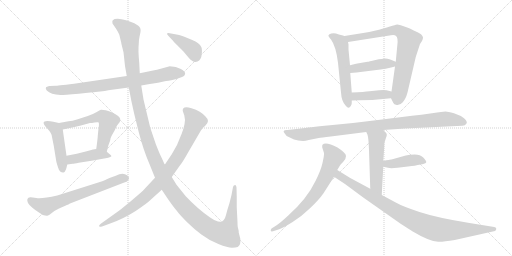
t = 0.00 s
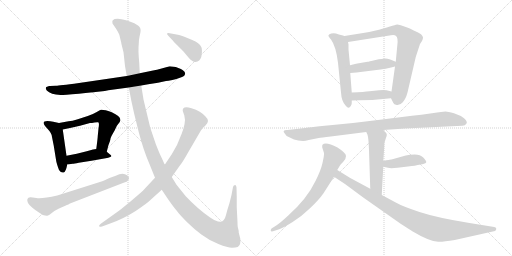
t = 2.71 s
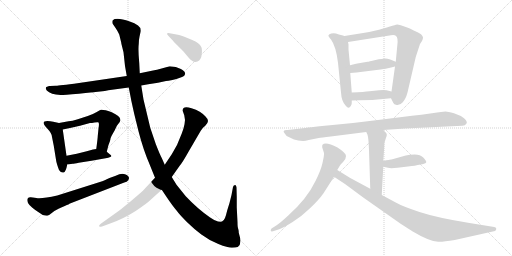
t = 5.42 s
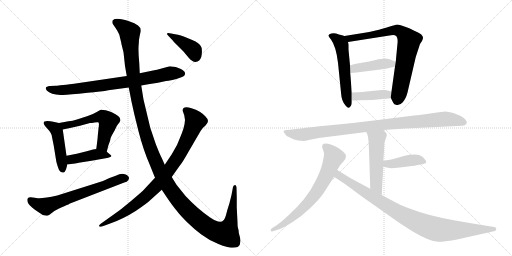
t = 8.13 s
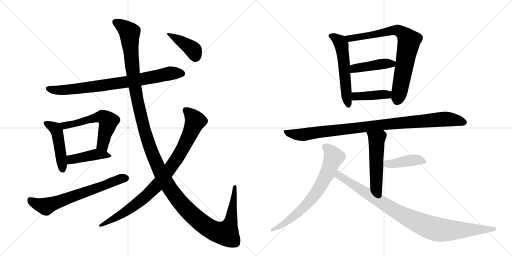
t = 10.84 s
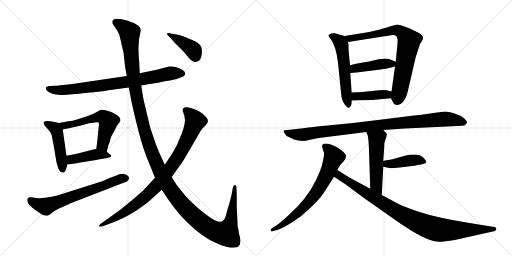
t = 13.55 s

The animated SVG that drew these frames (rendered in a browser with its animation timeline set to each time). Animation: 17 CSS @keyframes rules; one cycle of 13.55 s.

<svg version="1.1" viewBox="0 0 2048 1024" xmlns="http://www.w3.org/2000/svg">
  <g stroke="lightgray" stroke-dasharray="1,1" stroke-width="1" transform="scale(4, 4)">
    <line x1="0" y1="0" x2="256" y2="256"></line>
    <line x1="256" y1="0" x2="0" y2="256"></line>
    <line x1="128" y1="0" x2="128" y2="256"></line>
    <line x1="0" y1="128" x2="256" y2="128"></line>
    <line x1="256" y1="0" x2="512" y2="256"></line>
    <line x1="512" y1="0" x2="256" y2="256"></line>
    <line x1="384" y1="0" x2="384" y2="256"></line>
    <line x1="256" y1="128" x2="512" y2="128"></line>
  </g>
<g transform="scale(1, -1) translate(0, -850)">
   <style type="text/css">
    @keyframes keyframes0 {
      from {
       stroke: black;
       stroke-dashoffset: 799;
       stroke-width: 128;
       }
       72% {
       animation-timing-function: step-end;
       stroke: black;
       stroke-dashoffset: 0;
       stroke-width: 128;
       }
       to {
       stroke: black;
       stroke-width: 1024;
       }
       }
       #make-me-a-hanzi-animation-0 {
         animation: keyframes0 0.900228s both;
         animation-delay: 0.000000s;
         animation-timing-function: linear;
       }
    @keyframes keyframes1 {
      from {
       stroke: black;
       stroke-dashoffset: 462;
       stroke-width: 128;
       }
       60% {
       animation-timing-function: step-end;
       stroke: black;
       stroke-dashoffset: 0;
       stroke-width: 128;
       }
       to {
       stroke: black;
       stroke-width: 1024;
       }
       }
       #make-me-a-hanzi-animation-1 {
         animation: keyframes1 0.625977s both;
         animation-delay: 0.900228s;
         animation-timing-function: linear;
       }
    @keyframes keyframes2 {
      from {
       stroke: black;
       stroke-dashoffset: 576;
       stroke-width: 128;
       }
       65% {
       animation-timing-function: step-end;
       stroke: black;
       stroke-dashoffset: 0;
       stroke-width: 128;
       }
       to {
       stroke: black;
       stroke-width: 1024;
       }
       }
       #make-me-a-hanzi-animation-2 {
         animation: keyframes2 0.718750s both;
         animation-delay: 1.526204s;
         animation-timing-function: linear;
       }
    @keyframes keyframes3 {
      from {
       stroke: black;
       stroke-dashoffset: 424;
       stroke-width: 128;
       }
       58% {
       animation-timing-function: step-end;
       stroke: black;
       stroke-dashoffset: 0;
       stroke-width: 128;
       }
       to {
       stroke: black;
       stroke-width: 1024;
       }
       }
       #make-me-a-hanzi-animation-3 {
         animation: keyframes3 0.595052s both;
         animation-delay: 2.244954s;
         animation-timing-function: linear;
       }
    @keyframes keyframes4 {
      from {
       stroke: black;
       stroke-dashoffset: 659;
       stroke-width: 128;
       }
       68% {
       animation-timing-function: step-end;
       stroke: black;
       stroke-dashoffset: 0;
       stroke-width: 128;
       }
       to {
       stroke: black;
       stroke-width: 1024;
       }
       }
       #make-me-a-hanzi-animation-4 {
         animation: keyframes4 0.786296s both;
         animation-delay: 2.840007s;
         animation-timing-function: linear;
       }
    @keyframes keyframes5 {
      from {
       stroke: black;
       stroke-dashoffset: 1466;
       stroke-width: 128;
       }
       83% {
       animation-timing-function: step-end;
       stroke: black;
       stroke-dashoffset: 0;
       stroke-width: 128;
       }
       to {
       stroke: black;
       stroke-width: 1024;
       }
       }
       #make-me-a-hanzi-animation-5 {
         animation: keyframes5 1.443034s both;
         animation-delay: 3.626302s;
         animation-timing-function: linear;
       }
    @keyframes keyframes6 {
      from {
       stroke: black;
       stroke-dashoffset: 893;
       stroke-width: 128;
       }
       74% {
       animation-timing-function: step-end;
       stroke: black;
       stroke-dashoffset: 0;
       stroke-width: 128;
       }
       to {
       stroke: black;
       stroke-width: 1024;
       }
       }
       #make-me-a-hanzi-animation-6 {
         animation: keyframes6 0.976725s both;
         animation-delay: 5.069336s;
         animation-timing-function: linear;
       }
    @keyframes keyframes7 {
      from {
       stroke: black;
       stroke-dashoffset: 401;
       stroke-width: 128;
       }
       57% {
       animation-timing-function: step-end;
       stroke: black;
       stroke-dashoffset: 0;
       stroke-width: 128;
       }
       to {
       stroke: black;
       stroke-width: 1024;
       }
       }
       #make-me-a-hanzi-animation-7 {
         animation: keyframes7 0.576335s both;
         animation-delay: 6.046061s;
         animation-timing-function: linear;
       }
    @keyframes keyframes8 {
      from {
       stroke: black;
       stroke-dashoffset: 558;
       stroke-width: 128;
       }
       64% {
       animation-timing-function: step-end;
       stroke: black;
       stroke-dashoffset: 0;
       stroke-width: 128;
       }
       to {
       stroke: black;
       stroke-width: 1024;
       }
       }
       #make-me-a-hanzi-animation-8 {
         animation: keyframes8 0.704102s both;
         animation-delay: 6.622396s;
         animation-timing-function: linear;
       }
    @keyframes keyframes9 {
      from {
       stroke: black;
       stroke-dashoffset: 778;
       stroke-width: 128;
       }
       72% {
       animation-timing-function: step-end;
       stroke: black;
       stroke-dashoffset: 0;
       stroke-width: 128;
       }
       to {
       stroke: black;
       stroke-width: 1024;
       }
       }
       #make-me-a-hanzi-animation-9 {
         animation: keyframes9 0.883138s both;
         animation-delay: 7.326497s;
         animation-timing-function: linear;
       }
    @keyframes keyframes10 {
      from {
       stroke: black;
       stroke-dashoffset: 430;
       stroke-width: 128;
       }
       58% {
       animation-timing-function: step-end;
       stroke: black;
       stroke-dashoffset: 0;
       stroke-width: 128;
       }
       to {
       stroke: black;
       stroke-width: 1024;
       }
       }
       #make-me-a-hanzi-animation-10 {
         animation: keyframes10 0.599935s both;
         animation-delay: 8.209635s;
         animation-timing-function: linear;
       }
    @keyframes keyframes11 {
      from {
       stroke: black;
       stroke-dashoffset: 408;
       stroke-width: 128;
       }
       57% {
       animation-timing-function: step-end;
       stroke: black;
       stroke-dashoffset: 0;
       stroke-width: 128;
       }
       to {
       stroke: black;
       stroke-width: 1024;
       }
       }
       #make-me-a-hanzi-animation-11 {
         animation: keyframes11 0.582031s both;
         animation-delay: 8.809570s;
         animation-timing-function: linear;
       }
    @keyframes keyframes12 {
      from {
       stroke: black;
       stroke-dashoffset: 974;
       stroke-width: 128;
       }
       76% {
       animation-timing-function: step-end;
       stroke: black;
       stroke-dashoffset: 0;
       stroke-width: 128;
       }
       to {
       stroke: black;
       stroke-width: 1024;
       }
       }
       #make-me-a-hanzi-animation-12 {
         animation: keyframes12 1.042643s both;
         animation-delay: 9.391602s;
         animation-timing-function: linear;
       }
    @keyframes keyframes13 {
      from {
       stroke: black;
       stroke-dashoffset: 521;
       stroke-width: 128;
       }
       63% {
       animation-timing-function: step-end;
       stroke: black;
       stroke-dashoffset: 0;
       stroke-width: 128;
       }
       to {
       stroke: black;
       stroke-width: 1024;
       }
       }
       #make-me-a-hanzi-animation-13 {
         animation: keyframes13 0.673991s both;
         animation-delay: 10.434245s;
         animation-timing-function: linear;
       }
    @keyframes keyframes14 {
      from {
       stroke: black;
       stroke-dashoffset: 418;
       stroke-width: 128;
       }
       58% {
       animation-timing-function: step-end;
       stroke: black;
       stroke-dashoffset: 0;
       stroke-width: 128;
       }
       to {
       stroke: black;
       stroke-width: 1024;
       }
       }
       #make-me-a-hanzi-animation-14 {
         animation: keyframes14 0.590169s both;
         animation-delay: 11.108236s;
         animation-timing-function: linear;
       }
    @keyframes keyframes15 {
      from {
       stroke: black;
       stroke-dashoffset: 707;
       stroke-width: 128;
       }
       70% {
       animation-timing-function: step-end;
       stroke: black;
       stroke-dashoffset: 0;
       stroke-width: 128;
       }
       to {
       stroke: black;
       stroke-width: 1024;
       }
       }
       #make-me-a-hanzi-animation-15 {
         animation: keyframes15 0.825358s both;
         animation-delay: 11.698405s;
         animation-timing-function: linear;
       }
    @keyframes keyframes16 {
      from {
       stroke: black;
       stroke-dashoffset: 947;
       stroke-width: 128;
       }
       76% {
       animation-timing-function: step-end;
       stroke: black;
       stroke-dashoffset: 0;
       stroke-width: 128;
       }
       to {
       stroke: black;
       stroke-width: 1024;
       }
       }
       #make-me-a-hanzi-animation-16 {
         animation: keyframes16 1.020671s both;
         animation-delay: 12.523763s;
         animation-timing-function: linear;
       }
</style>
<path d="M 200 506 Q 198 506 196 506 L 194 505 Q 187 504 184 501 Q 181 496 187 488 Q 203 472 242 470 Q 256 470 315.5 475.5 Q 375 481 382 482 L 410 485 Q 417 485 433 489 L 515 500 L 565 508 L 593 513 L 632 519 L 664 526 Q 671 527 689.5 530.5 Q 708 534 717 538 Q 726 542 732.5 544.5 Q 739 547 740.5 555 Q 742 563 723.5 574 Q 705 585 679 585 L 639 574 Q 628 570 617 569 L 559 557 L 507 546 L 296 515 Q 225 507 223 507 L 200 506 Z" fill="lightgray"></path> 
<path d="M 236 358 L 213 363 Q 201 366 189 366 Q 160 366 189 336 Q 208 316 208 302 L 215 267 L 225 205 Q 227 194 236 170 Q 244 158 254 160 Q 263 161 269 192 L 266 227 L 251 332 C 248 355 248 355 236 358 Z" fill="lightgray"></path> 
<path d="M 427 243 L 434 270 L 440 286 Q 441 290 442 296 Q 443 302 459 329 Q 467 347 469 349 L 479 362 Q 482 370 481 373 Q 481 385 447 401 Q 437 406 423 409 Q 408 412 404 411 Q 399 410 387 402 Q 374 394 351 386 L 311 373 Q 288 366 274 365 L 236 358 C 206 353 222 326 251 332 L 280 338 L 320 347 L 360 358 Q 367 358 378 360 Q 388 362 393 361 Q 398 359 394 336 L 391 306 Q 391 299 385 254 C 381 224 419 214 427 243 Z" fill="lightgray"></path> 
<path d="M 366 207 L 428 218 Q 431 218 441 222 Q 451 225 439 233 L 427 243 C 409 258 409 258 385 254 L 372 252 L 347 245 L 307 235 L 266 227 C 237 221 239 188 269 192 L 291 195 Q 296 195 315 199 L 366 207 Z" fill="lightgray"></path> 
<path d="M 229 68 Q 167 54 145.5 58 Q 124 62 121 61 Q 103 59 112 38 Q 116 30 129.5 19 Q 143 8 150 4 L 171 -10 Q 183 -13 189 -12.5 Q 195 -12 207 -2 Q 219 8 236 16 L 259 26 Q 278 34 280 36 L 497 120 Q 508 121 513 129 Q 523 145 500 153 Q 486 159 463 147 L 438 138 Q 413 126 412 126 L 229 68 Z" fill="lightgray"></path> 
<path d="M 515 500 L 524 454 Q 524 452 537 394 L 554 325 Q 573 251 599 191 L 620 139 L 647 91 L 665 64 Q 692 24 707 7 Q 720 -11 748.5 -38.5 Q 777 -66 805.5 -88 Q 834 -110 873.5 -125.5 Q 913 -141 928 -140.5 Q 943 -140 951 -138 Q 965 -127 961 -104 L 955 -81 Q 955 -75 954 -70 L 951 -58 Q 950 -54 950 -39 L 947 20 L 947 62 L 946 100 Q 945 110 941 110 Q 934 110 932 102 L 926 70 L 918 38 L 909 9 Q 904 -12 900 -21.5 Q 896 -31 888 -36 Q 884 -37 872 -36 Q 857 -32 839 -19 Q 788 17 743 65 L 706 111 L 687 142 L 659 191 L 647 218 Q 639 233 623 274 L 601 339 L 574 452 L 565 508 L 559 557 L 557 598 Q 552 652 555 674 Q 555 690 558 703 L 562 722 Q 565 740 552 748.5 Q 539 757 519 764 Q 465 783 451 769 Q 448 765 450 756 L 463 737 Q 471 725 477 712 L 485 679 Q 485 676 487 669 L 494 641 L 500 586 L 507 546 L 515 500 Z" fill="lightgray"></path> 
<path d="M 620 139 L 578 94 Q 570 84 523 45.5 Q 476 7 473 5 L 403 -45 Q 395 -52 396 -55 Q 397 -58 408 -56 L 438 -45 Q 495 -24 541 5.5 Q 587 35 605 53 L 647 91 L 687 142 L 718 186 Q 730 200 754 243 L 803 327 Q 809 338 821 347 Q 832 358 832 366 Q 832 374 822 384 Q 804 406 766 417.5 Q 728 429 731 406 L 737 389 L 740 370 L 738 353 Q 735 337 727 316 L 708 270 L 687 233 L 659 191 L 620 139 Z" fill="lightgray"></path> 
<path d="M 679 717 Q 671 719 668 716 Q 667 713 674 706 L 692 687 Q 695 683 709 669 L 733 645 L 754 620 Q 773 597 790 604 Q 805 611 807 633 Q 809 655 805 662 Q 798 678 769 690 L 735 704 L 720 709 Q 711 712 706 712 L 679 717 Z" fill="lightgray"></path> 
<path d="M 1378 706 L 1368 709 Q 1355 712 1344 716 Q 1334 719 1325 716 Q 1316 713 1314 709 Q 1312 705 1324 692 Q 1344 665 1352 599 L 1364 480 Q 1366 444 1383 427 Q 1395 411 1403 426 Q 1407 432 1407 438 L 1407 448 L 1407 480 L 1401 558 L 1400 589 L 1394 652 L 1394 672 L 1392 682 C 1388 703 1388 703 1378 706 Z" fill="lightgray"></path> 
<path d="M 1564 457 L 1573 439 Q 1575 431 1587 430 Q 1600 428 1611 441 Q 1623 454 1630 480 L 1663 622 L 1680 674 L 1688 686 Q 1692 692 1692 701 Q 1690 708 1684 713 Q 1675 720 1655 728 Q 1638 737 1626 741 L 1606 748 Q 1591 752 1589 752 Q 1587 752 1516 731 Q 1470 719 1434 715 Q 1399 710 1378 706 C 1348 701 1362 677 1392 682 L 1564 709 Q 1579 711 1583 707 Q 1594 700 1589 666 L 1583 603 L 1580 584 L 1566 484 C 1563 460 1563 460 1564 457 Z" fill="lightgray"></path> 
<path d="M 1583 603 L 1561 612 Q 1550 616 1540 616 Q 1530 616 1502 610 Q 1474 603 1470 603 L 1424 595 L 1400 589 C 1371 582 1371 556 1401 558 L 1426 560 L 1522 572 Q 1548 576 1556 578 L 1580 584 C 1609 591 1611 592 1583 603 Z" fill="lightgray"></path> 
<path d="M 1489 450 L 1564 457 C 1594 460 1595 477 1566 484 L 1546 489 Q 1538 491 1516 489 L 1478 485 Q 1458 482 1407 480 C 1377 479 1377 447 1407 448 L 1438 449 L 1489 450 Z" fill="lightgray"></path> 
<path d="M 1620 336 L 1849 347 Q 1861 347 1866 356 Q 1871 364 1856 377 Q 1841 389 1816 397 Q 1791 404 1782 404 Q 1773 404 1728 397 Q 1683 390 1648 387 L 1512 370 Q 1412 357 1320 349 Q 1229 340 1204 336 L 1150 330 Q 1126 331 1139 316 Q 1143 307 1155 302 L 1176 292 L 1193 288 L 1212 286 Q 1222 286 1235 290 L 1275 298 Q 1284 300 1323 304 L 1465 322 L 1533 330 L 1620 336 Z" fill="lightgray"></path> 
<path d="M 1465 322 L 1470 311 Q 1474 300 1476 250 L 1481 95 C 1482 65 1525 40 1527 70 L 1533 183 L 1533 206 L 1537 262 Q 1537 278 1538 280 L 1544 299 Q 1548 307 1547 313 Q 1546 318 1533 330 C 1512 351 1453 349 1465 322 Z" fill="lightgray"></path> 
<path d="M 1533 183 L 1552 179 Q 1562 176 1590 179 L 1632 184 Q 1666 188 1671 190 L 1689 193 Q 1705 196 1705 202 Q 1705 207 1693 220 Q 1681 232 1659 232 Q 1638 232 1623 228 L 1566 212 Q 1562 213 1533 206 C 1504 199 1504 189 1533 183 Z" fill="lightgray"></path> 
<path d="M 1349 170 L 1361 190 Q 1362 192 1373 203 Q 1384 213 1384 226 Q 1384 238 1350 260 Q 1303 284 1290 271 Q 1288 269 1289 260 L 1296 238 Q 1297 229 1290 198 Q 1283 167 1262 126 Q 1228 55 1153 -12 Q 1123 -40 1105 -52 L 1086 -64 Q 1082 -69 1083 -73 Q 1084 -77 1092 -75 L 1117 -67 Q 1133 -61 1169 -39 Q 1205 -17 1240 17 Q 1276 51 1294 77 L 1336 143 L 1349 170 Z" fill="lightgray"></path> 
<path d="M 1481 95 L 1401 138 L 1349 170 C 1323 186 1311 160 1336 143 L 1380 114 L 1453 60 L 1604 -46 L 1651 -76 Q 1716 -115 1753 -117 Q 1771 -118 1819 -110 L 1980 -74 Q 1984 -72 1985 -66 Q 1987 -60 1977 -58 L 1878 -42 Q 1748 -21 1678 2 Q 1609 25 1583 40 L 1527 70 L 1481 95 Z" fill="lightgray"></path> 
      <clipPath id="make-me-a-hanzi-clip-0">
      <path d="M 200 506 Q 198 506 196 506 L 194 505 Q 187 504 184 501 Q 181 496 187 488 Q 203 472 242 470 Q 256 470 315.5 475.5 Q 375 481 382 482 L 410 485 Q 417 485 433 489 L 515 500 L 565 508 L 593 513 L 632 519 L 664 526 Q 671 527 689.5 530.5 Q 708 534 717 538 Q 726 542 732.5 544.5 Q 739 547 740.5 555 Q 742 563 723.5 574 Q 705 585 679 585 L 639 574 Q 628 570 617 569 L 559 557 L 507 546 L 296 515 Q 225 507 223 507 L 200 506 Z" fill="lightgray"></path>
      </clipPath>
      <path clip-path="url(#make-me-a-hanzi-clip-0)" d="M 192 496 L 233 489 L 303 494 L 530 526 L 685 558 L 729 555 " fill="none" id="make-me-a-hanzi-animation-0" stroke-dasharray="671 1342" stroke-linecap="round"></path>

      <clipPath id="make-me-a-hanzi-clip-1">
      <path d="M 236 358 L 213 363 Q 201 366 189 366 Q 160 366 189 336 Q 208 316 208 302 L 215 267 L 225 205 Q 227 194 236 170 Q 244 158 254 160 Q 263 161 269 192 L 266 227 L 251 332 C 248 355 248 355 236 358 Z" fill="lightgray"></path>
      </clipPath>
      <path clip-path="url(#make-me-a-hanzi-clip-1)" d="M 188 351 L 221 336 L 229 321 L 251 170 " fill="none" id="make-me-a-hanzi-animation-1" stroke-dasharray="334 668" stroke-linecap="round"></path>

      <clipPath id="make-me-a-hanzi-clip-2">
      <path d="M 427 243 L 434 270 L 440 286 Q 441 290 442 296 Q 443 302 459 329 Q 467 347 469 349 L 479 362 Q 482 370 481 373 Q 481 385 447 401 Q 437 406 423 409 Q 408 412 404 411 Q 399 410 387 402 Q 374 394 351 386 L 311 373 Q 288 366 274 365 L 236 358 C 206 353 222 326 251 332 L 280 338 L 320 347 L 360 358 Q 367 358 378 360 Q 388 362 393 361 Q 398 359 394 336 L 391 306 Q 391 299 385 254 C 381 224 419 214 427 243 Z" fill="lightgray"></path>
      </clipPath>
      <path clip-path="url(#make-me-a-hanzi-clip-2)" d="M 243 354 L 258 348 L 284 352 L 405 384 L 421 377 L 433 365 L 411 279 L 422 252 " fill="none" id="make-me-a-hanzi-animation-2" stroke-dasharray="448 896" stroke-linecap="round"></path>

      <clipPath id="make-me-a-hanzi-clip-3">
      <path d="M 366 207 L 428 218 Q 431 218 441 222 Q 451 225 439 233 L 427 243 C 409 258 409 258 385 254 L 372 252 L 347 245 L 307 235 L 266 227 C 237 221 239 188 269 192 L 291 195 Q 296 195 315 199 L 366 207 Z" fill="lightgray"></path>
      </clipPath>
      <path clip-path="url(#make-me-a-hanzi-clip-3)" d="M 274 198 L 290 214 L 382 232 L 433 226 " fill="none" id="make-me-a-hanzi-animation-3" stroke-dasharray="296 592" stroke-linecap="round"></path>

      <clipPath id="make-me-a-hanzi-clip-4">
      <path d="M 229 68 Q 167 54 145.5 58 Q 124 62 121 61 Q 103 59 112 38 Q 116 30 129.5 19 Q 143 8 150 4 L 171 -10 Q 183 -13 189 -12.5 Q 195 -12 207 -2 Q 219 8 236 16 L 259 26 Q 278 34 280 36 L 497 120 Q 508 121 513 129 Q 523 145 500 153 Q 486 159 463 147 L 438 138 Q 413 126 412 126 L 229 68 Z" fill="lightgray"></path>
      </clipPath>
      <path clip-path="url(#make-me-a-hanzi-clip-4)" d="M 121 48 L 183 24 L 500 138 " fill="none" id="make-me-a-hanzi-animation-4" stroke-dasharray="531 1062" stroke-linecap="round"></path>

      <clipPath id="make-me-a-hanzi-clip-5">
      <path d="M 515 500 L 524 454 Q 524 452 537 394 L 554 325 Q 573 251 599 191 L 620 139 L 647 91 L 665 64 Q 692 24 707 7 Q 720 -11 748.5 -38.5 Q 777 -66 805.5 -88 Q 834 -110 873.5 -125.5 Q 913 -141 928 -140.5 Q 943 -140 951 -138 Q 965 -127 961 -104 L 955 -81 Q 955 -75 954 -70 L 951 -58 Q 950 -54 950 -39 L 947 20 L 947 62 L 946 100 Q 945 110 941 110 Q 934 110 932 102 L 926 70 L 918 38 L 909 9 Q 904 -12 900 -21.5 Q 896 -31 888 -36 Q 884 -37 872 -36 Q 857 -32 839 -19 Q 788 17 743 65 L 706 111 L 687 142 L 659 191 L 647 218 Q 639 233 623 274 L 601 339 L 574 452 L 565 508 L 559 557 L 557 598 Q 552 652 555 674 Q 555 690 558 703 L 562 722 Q 565 740 552 748.5 Q 539 757 519 764 Q 465 783 451 769 Q 448 765 450 756 L 463 737 Q 471 725 477 712 L 485 679 Q 485 676 487 669 L 494 641 L 500 586 L 507 546 L 515 500 Z" fill="lightgray"></path>
      </clipPath>
      <path clip-path="url(#make-me-a-hanzi-clip-5)" d="M 460 762 L 500 738 L 518 716 L 536 527 L 572 351 L 615 221 L 638 169 L 687 85 L 754 4 L 812 -46 L 856 -73 L 905 -84 L 924 -33 L 939 103 " fill="none" id="make-me-a-hanzi-animation-5" stroke-dasharray="1338 2676" stroke-linecap="round"></path>

      <clipPath id="make-me-a-hanzi-clip-6">
      <path d="M 620 139 L 578 94 Q 570 84 523 45.5 Q 476 7 473 5 L 403 -45 Q 395 -52 396 -55 Q 397 -58 408 -56 L 438 -45 Q 495 -24 541 5.5 Q 587 35 605 53 L 647 91 L 687 142 L 718 186 Q 730 200 754 243 L 803 327 Q 809 338 821 347 Q 832 358 832 366 Q 832 374 822 384 Q 804 406 766 417.5 Q 728 429 731 406 L 737 389 L 740 370 L 738 353 Q 735 337 727 316 L 708 270 L 687 233 L 659 191 L 620 139 Z" fill="lightgray"></path>
      </clipPath>
      <path clip-path="url(#make-me-a-hanzi-clip-6)" d="M 743 409 L 781 366 L 727 248 L 655 142 L 594 75 L 538 28 L 402 -52 " fill="none" id="make-me-a-hanzi-animation-6" stroke-dasharray="765 1530" stroke-linecap="round"></path>

      <clipPath id="make-me-a-hanzi-clip-7">
      <path d="M 679 717 Q 671 719 668 716 Q 667 713 674 706 L 692 687 Q 695 683 709 669 L 733 645 L 754 620 Q 773 597 790 604 Q 805 611 807 633 Q 809 655 805 662 Q 798 678 769 690 L 735 704 L 720 709 Q 711 712 706 712 L 679 717 Z" fill="lightgray"></path>
      </clipPath>
      <path clip-path="url(#make-me-a-hanzi-clip-7)" d="M 674 713 L 764 658 L 774 649 L 782 624 " fill="none" id="make-me-a-hanzi-animation-7" stroke-dasharray="273 546" stroke-linecap="round"></path>

      <clipPath id="make-me-a-hanzi-clip-8">
      <path d="M 1378 706 L 1368 709 Q 1355 712 1344 716 Q 1334 719 1325 716 Q 1316 713 1314 709 Q 1312 705 1324 692 Q 1344 665 1352 599 L 1364 480 Q 1366 444 1383 427 Q 1395 411 1403 426 Q 1407 432 1407 438 L 1407 448 L 1407 480 L 1401 558 L 1400 589 L 1394 652 L 1394 672 L 1392 682 C 1388 703 1388 703 1378 706 Z" fill="lightgray"></path>
      </clipPath>
      <path clip-path="url(#make-me-a-hanzi-clip-8)" d="M 1323 708 L 1356 687 L 1366 672 L 1393 429 " fill="none" id="make-me-a-hanzi-animation-8" stroke-dasharray="430 860" stroke-linecap="round"></path>

      <clipPath id="make-me-a-hanzi-clip-9">
      <path d="M 1564 457 L 1573 439 Q 1575 431 1587 430 Q 1600 428 1611 441 Q 1623 454 1630 480 L 1663 622 L 1680 674 L 1688 686 Q 1692 692 1692 701 Q 1690 708 1684 713 Q 1675 720 1655 728 Q 1638 737 1626 741 L 1606 748 Q 1591 752 1589 752 Q 1587 752 1516 731 Q 1470 719 1434 715 Q 1399 710 1378 706 C 1348 701 1362 677 1392 682 L 1564 709 Q 1579 711 1583 707 Q 1594 700 1589 666 L 1583 603 L 1580 584 L 1566 484 C 1563 460 1563 460 1564 457 Z" fill="lightgray"></path>
      </clipPath>
      <path clip-path="url(#make-me-a-hanzi-clip-9)" d="M 1385 702 L 1399 696 L 1445 702 L 1574 729 L 1595 727 L 1621 708 L 1636 686 L 1601 494 L 1586 443 " fill="none" id="make-me-a-hanzi-animation-9" stroke-dasharray="650 1300" stroke-linecap="round"></path>

      <clipPath id="make-me-a-hanzi-clip-10">
      <path d="M 1583 603 L 1561 612 Q 1550 616 1540 616 Q 1530 616 1502 610 Q 1474 603 1470 603 L 1424 595 L 1400 589 C 1371 582 1371 556 1401 558 L 1426 560 L 1522 572 Q 1548 576 1556 578 L 1580 584 C 1609 591 1611 592 1583 603 Z" fill="lightgray"></path>
      </clipPath>
      <path clip-path="url(#make-me-a-hanzi-clip-10)" d="M 1407 566 L 1418 576 L 1435 580 L 1575 599 " fill="none" id="make-me-a-hanzi-animation-10" stroke-dasharray="302 604" stroke-linecap="round"></path>

      <clipPath id="make-me-a-hanzi-clip-11">
      <path d="M 1489 450 L 1564 457 C 1594 460 1595 477 1566 484 L 1546 489 Q 1538 491 1516 489 L 1478 485 Q 1458 482 1407 480 C 1377 479 1377 447 1407 448 L 1438 449 L 1489 450 Z" fill="lightgray"></path>
      </clipPath>
      <path clip-path="url(#make-me-a-hanzi-clip-11)" d="M 1415 453 L 1422 464 L 1547 472 L 1559 478 " fill="none" id="make-me-a-hanzi-animation-11" stroke-dasharray="280 560" stroke-linecap="round"></path>

      <clipPath id="make-me-a-hanzi-clip-12">
      <path d="M 1620 336 L 1849 347 Q 1861 347 1866 356 Q 1871 364 1856 377 Q 1841 389 1816 397 Q 1791 404 1782 404 Q 1773 404 1728 397 Q 1683 390 1648 387 L 1512 370 Q 1412 357 1320 349 Q 1229 340 1204 336 L 1150 330 Q 1126 331 1139 316 Q 1143 307 1155 302 L 1176 292 L 1193 288 L 1212 286 Q 1222 286 1235 290 L 1275 298 Q 1284 300 1323 304 L 1465 322 L 1533 330 L 1620 336 Z" fill="lightgray"></path>
      </clipPath>
      <path clip-path="url(#make-me-a-hanzi-clip-12)" d="M 1144 324 L 1167 314 L 1210 311 L 1507 349 L 1783 374 L 1855 361 " fill="none" id="make-me-a-hanzi-animation-12" stroke-dasharray="846 1692" stroke-linecap="round"></path>

      <clipPath id="make-me-a-hanzi-clip-13">
      <path d="M 1465 322 L 1470 311 Q 1474 300 1476 250 L 1481 95 C 1482 65 1525 40 1527 70 L 1533 183 L 1533 206 L 1537 262 Q 1537 278 1538 280 L 1544 299 Q 1548 307 1547 313 Q 1546 318 1533 330 C 1512 351 1453 349 1465 322 Z" fill="lightgray"></path>
      </clipPath>
      <path clip-path="url(#make-me-a-hanzi-clip-13)" d="M 1472 319 L 1507 293 L 1505 110 L 1524 77 " fill="none" id="make-me-a-hanzi-animation-13" stroke-dasharray="393 786" stroke-linecap="round"></path>

      <clipPath id="make-me-a-hanzi-clip-14">
      <path d="M 1533 183 L 1552 179 Q 1562 176 1590 179 L 1632 184 Q 1666 188 1671 190 L 1689 193 Q 1705 196 1705 202 Q 1705 207 1693 220 Q 1681 232 1659 232 Q 1638 232 1623 228 L 1566 212 Q 1562 213 1533 206 C 1504 199 1504 189 1533 183 Z" fill="lightgray"></path>
      </clipPath>
      <path clip-path="url(#make-me-a-hanzi-clip-14)" d="M 1539 189 L 1548 195 L 1653 210 L 1698 203 " fill="none" id="make-me-a-hanzi-animation-14" stroke-dasharray="290 580" stroke-linecap="round"></path>

      <clipPath id="make-me-a-hanzi-clip-15">
      <path d="M 1349 170 L 1361 190 Q 1362 192 1373 203 Q 1384 213 1384 226 Q 1384 238 1350 260 Q 1303 284 1290 271 Q 1288 269 1289 260 L 1296 238 Q 1297 229 1290 198 Q 1283 167 1262 126 Q 1228 55 1153 -12 Q 1123 -40 1105 -52 L 1086 -64 Q 1082 -69 1083 -73 Q 1084 -77 1092 -75 L 1117 -67 Q 1133 -61 1169 -39 Q 1205 -17 1240 17 Q 1276 51 1294 77 L 1336 143 L 1349 170 Z" fill="lightgray"></path>
      </clipPath>
      <path clip-path="url(#make-me-a-hanzi-clip-15)" d="M 1298 265 L 1327 238 L 1335 222 L 1307 152 L 1277 97 L 1231 37 L 1178 -14 L 1088 -70 " fill="none" id="make-me-a-hanzi-animation-15" stroke-dasharray="579 1158" stroke-linecap="round"></path>

      <clipPath id="make-me-a-hanzi-clip-16">
      <path d="M 1481 95 L 1401 138 L 1349 170 C 1323 186 1311 160 1336 143 L 1380 114 L 1453 60 L 1604 -46 L 1651 -76 Q 1716 -115 1753 -117 Q 1771 -118 1819 -110 L 1980 -74 Q 1984 -72 1985 -66 Q 1987 -60 1977 -58 L 1878 -42 Q 1748 -21 1678 2 Q 1609 25 1583 40 L 1527 70 L 1481 95 Z" fill="lightgray"></path>
      </clipPath>
      <path clip-path="url(#make-me-a-hanzi-clip-16)" d="M 1352 160 L 1355 148 L 1590 1 L 1713 -57 L 1774 -70 L 1977 -66 " fill="none" id="make-me-a-hanzi-animation-16" stroke-dasharray="819 1638" stroke-linecap="round"></path>

</g>
</svg>
